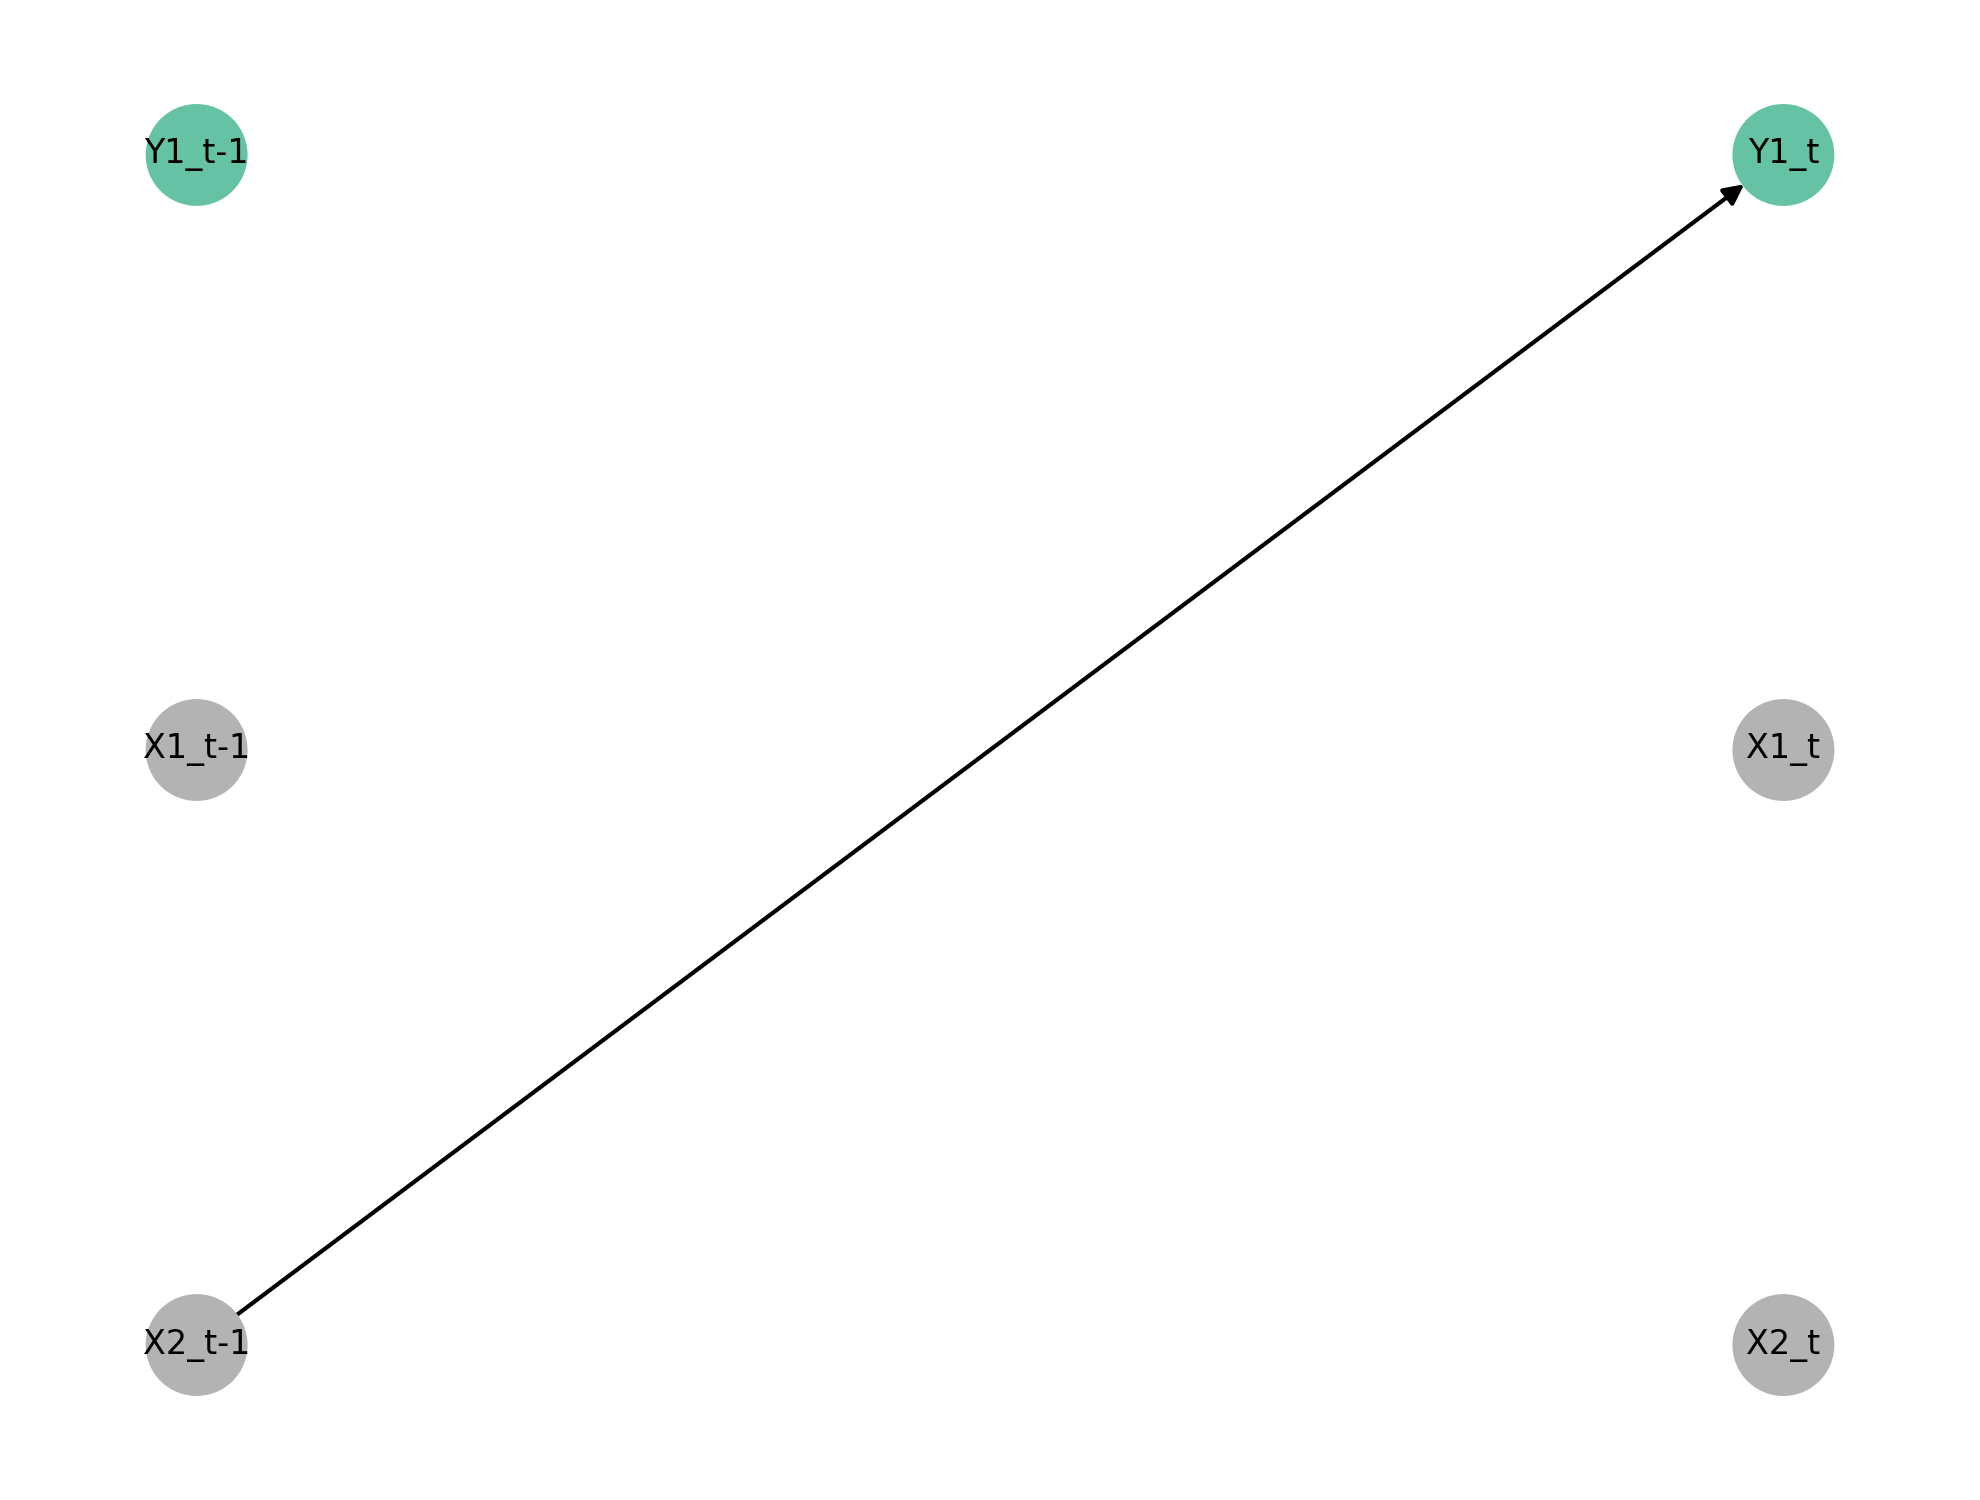

The table this chart was drawn from, first rows:
X1, X2, Y1
-0.5506, -0.3249, 0.1626
-0.3675, 0.148, 1.047
0.03608, 0.1664, 0.1215
-0.08925, -0.03715, 0.2006
-0.004742, 0.07697, -0.2622
-0.2408, 0.1433, -0.3701
0.2482, -0.1565, 0.2287
0.2195, -0.1359, 0.0394
0.01864, 0.03647, 0.4837
0.3181, 0.1738, 0.07746
0.1319, -0.2241, 1.075
-0.2425, -0.03805, 0.01335
0.1041, -0.04695, 0.1908
-0.2706, 0.08035, -0.1741
0.2479, -0.001672, 0.3646
-0.01409, -0.1049, 0.2202
-0.05217, 0.24, -0.1665
-0.1922, -0.1037, -0.135
0.345, -0.05615, 0.5609
-0.04361, -0.3059, 0.5001
-0.1209, -0.1372, -0.2093
-0.09938, 0.09921, 0.003846
0.1502, 0.06163, 0.6016
0.1031, 0.1153, -0.0005246
0.1165, 0.1059, 0.08257
0.1216, 0.4013, 0.3504
0.6044, -0.1438, -0.5309
-0.1147, -0.3113, -0.1408
-0.1446, -0.202, 0.1337
-0.2297, -0.1353, 0.557
0.1739, -0.1873, 0.4666
0.3186, 0.01801, 0.3985
-0.03216, 0.2408, 0.02964
-0.2371, 0.296, 0.3162
-0.2327, 0.09695, -0.1111
0.1836, 0.4116, 0.2147
0.2098, -0.06851, 0.1644
0.1533, -0.3138, 0.6451
-0.1878, 0.2025, 0.2184
0.06552, -0.3535, -0.1307
0.03293, -0.1451, 0.6596
0.06172, 0.09999, 0.5813
0.2459, -0.01968, -0.1368
0.06311, -0.03671, -0.2533
0.1916, -0.227, 0.4804
0.01907, -0.002077, -0.319
0.0816, 0.1929, -0.4454
0.1782, 0.003839, -0.09656
-0.4113, -0.1596, 0.08079
-0.09022, -0.2398, -0.2017
-0.1328, -0.1556, 0.2377
-0.1803, 0.07542, 0.2103
-0.07765, 0.06605, -0.1363
0.4219, -0.1539, 0.6529
-0.2444, -0.425, 0.2604
0.2733, 0.08074, 0.6116
-0.475, -0.1726, -0.4434
-0.09452, 0.1325, -0.3217
0.04593, -0.1454, 0.1292
0.1655, -0.1899, 0.701
... 9,940 more rows
